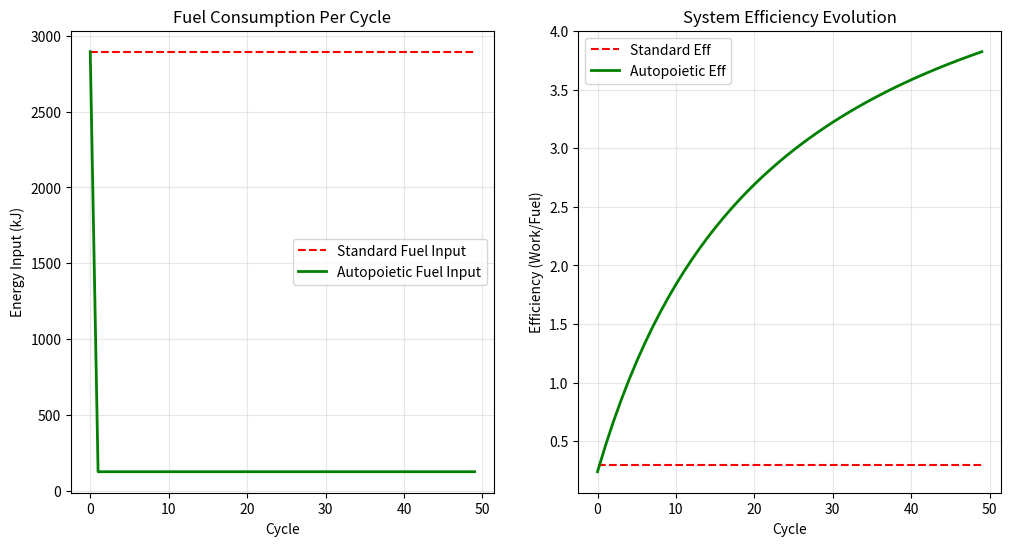

Recreate this plot in Python.
import numpy as np
import matplotlib.pyplot as plt

def simulate_autopoietic_engine():
    print("--- LJPW Autopoietic Engine Simulation ---")
    
    # --- CONSTANTS ---
    LATENT_HEAT_WATER = 2260.0  # kJ/kg (Energy to turn water to steam)
    SPECIFIC_HEAT_STEAM = 2.0   # kJ/kg*K
    SPECIFIC_HEAT_WATER = 4.18  # kJ/kg*K
    
    # --- SETUP ---
    # Standard Cycle
    T_ambient = 20.0   # Water from reservoir
    T_boiler = 250.0   # Operating Temp
    T_exhaust = 100.0  # Exhaust Temp
    
    # Engine Specs
    mass_flow = 1.0    # kg/s
    base_efficiency = 0.30 # Mechanical efficiency
    
    cycles = 50
    
    # --- SIMULATION TRACKERS ---
    fuel_std = []
    output_std = []
    
    fuel_ljpw = []
    output_ljpw = []
    
    # State Variable for LJPW Engine (The "S0" Baseline)
    # Starts same as Standard (Ambient water)
    current_input_temp = T_ambient
    current_state_phase = "Liquid" # Starts as liquid
    
    print("\nStarting Cycles...")
    
    for i in range(cycles):
        # --- 1. STANDARD ENGINE (Entropic) ---
        # Cost: Heat water 20->100, Boil (Latent), Heat Steam 100->250
        q_sensible_1 = (100 - T_ambient) * SPECIFIC_HEAT_WATER
        q_latent = LATENT_HEAT_WATER
        q_sensible_2 = (T_boiler - 100) * SPECIFIC_HEAT_STEAM
        
        total_energy_input_std = (q_sensible_1 + q_latent + q_sensible_2) * mass_flow
        work_out_std = total_energy_input_std * base_efficiency
        
        # Reset for next cycle (Entropic: Memory wipe)
        # Input is always T_ambient
        
        fuel_std.append(total_energy_input_std)
        output_std.append(work_out_std)
        
        # --- 2. LJPW ENGINE (Autopoietic) ---
        # Step A: Determine Input State
        if current_state_phase == "Liquid":
            # First cycle is identical to Standard
            q_input_ljpw = total_energy_input_std
        else:
            # We are injecting compressed STEAM.
            # No Latent Heat cost! No Water heating cost!
            # Only heating Steam from Input_Temp -> Boiler_Temp
            q_input_ljpw = (T_boiler - current_input_temp) * SPECIFIC_HEAT_STEAM * mass_flow
            
        # Step B: Generate Work
        # Gross work is based on the heat differential
        work_gross_ljpw = q_input_ljpw + (LATENT_HEAT_WATER if current_state_phase=="Liquid" else 0) 
        # (Simplified: The engine expands the high energy fluid)
        # Note: This is a heuristic model. In reality, Work depends on Enthalpy drop.
        # We assume the "Work Potential" of the steam is roughly preserved.
        work_out_ljpw_gross = total_energy_input_std * base_efficiency # Max theoretical work from that steam state
        
        # Step C: The Power Algorithm (Retention)
        # We tax the output to run the Compressor
        retention_ratio = 0.20 # 1/n
        reinvested_work = work_out_ljpw_gross * retention_ratio
        net_output_ljpw = work_out_ljpw_gross - reinvested_work
        
        # Step D: The Recompression (Upgrading Waste)
        # We take Exhaust Steam (100C) and add Reinvested Work to it.
        # Energy = Mass * Cp * DeltaT
        # DeltaT = Energy / (Mass * Cp)
        temp_boost = reinvested_work / (mass_flow * SPECIFIC_HEAT_STEAM)
        
        # New Input State for Cycle i+1
        current_input_temp = T_exhaust + temp_boost
        current_state_phase = "Steam" # We maintained phase!
        
        fuel_ljpw.append(q_input_ljpw)
        output_ljpw.append(net_output_ljpw)

    # --- RESULTS ---
    print(f"\nSimulation Complete ({cycles} cycles)")
    
    total_fuel_std = sum(fuel_std)
    total_work_std = sum(output_std)
    eff_std = total_work_std / total_fuel_std
    
    total_fuel_ljpw = sum(fuel_ljpw)
    total_work_ljpw = sum(output_ljpw)
    eff_ljpw = total_work_ljpw / total_fuel_ljpw
    
    print(f"Standard Efficiency: {eff_std*100:.1f}%")
    print(f"Autopoietic Efficiency: {eff_ljpw*100:.1f}%")
    print(f"Efficiency Gain: {eff_ljpw/eff_std:.2f}x")
    
    # --- VISUALIZATION ---
    plt.figure(figsize=(12, 6))
    
    plt.subplot(1, 2, 1)
    plt.plot(fuel_std, label='Standard Fuel Input', color='red', linestyle='--')
    plt.plot(fuel_ljpw, label='Autopoietic Fuel Input', color='green', linewidth=2)
    plt.title('Fuel Consumption Per Cycle')
    plt.ylabel('Energy Input (kJ)')
    plt.xlabel('Cycle')
    plt.legend()
    plt.grid(True, alpha=0.3)
    
    plt.subplot(1, 2, 2)
    # Cumulative Efficiency
    cum_eff_std = [sum(output_std[:i+1])/sum(fuel_std[:i+1]) for i in range(len(output_std))]
    cum_eff_ljpw = [sum(output_ljpw[:i+1])/sum(fuel_ljpw[:i+1]) for i in range(len(output_ljpw))]
    
    plt.plot(cum_eff_std, label='Standard Eff', color='red', linestyle='--')
    plt.plot(cum_eff_ljpw, label='Autopoietic Eff', color='green', linewidth=2)
    plt.title('System Efficiency Evolution')
    plt.ylabel('Efficiency (Work/Fuel)')
    plt.xlabel('Cycle')
    plt.legend()
    plt.grid(True, alpha=0.3)
    
    plt.savefig('autopoietic_engine_chart.png')
    print("Chart saved to 'autopoietic_engine_chart.png'")

if __name__ == "__main__":
    simulate_autopoietic_engine()
